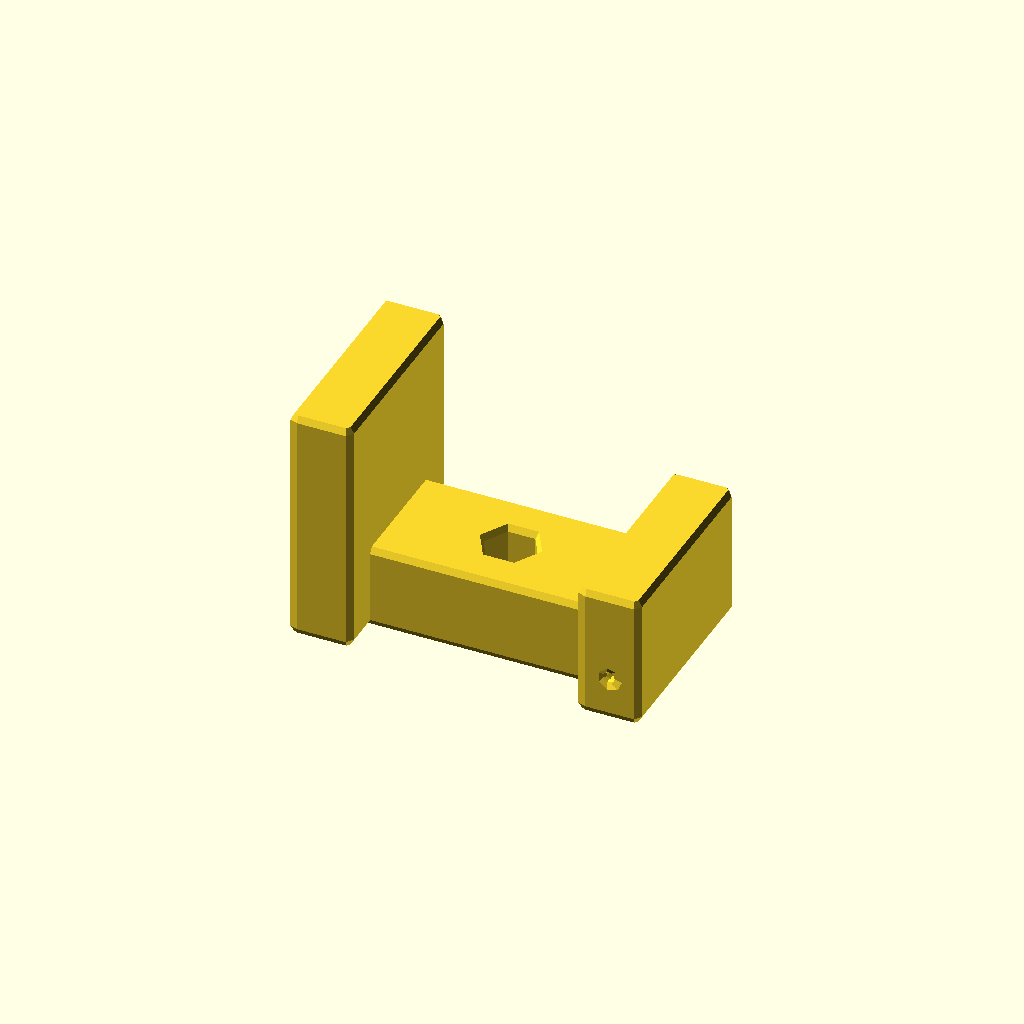
Cell 1: rendered with the file's own defaults.
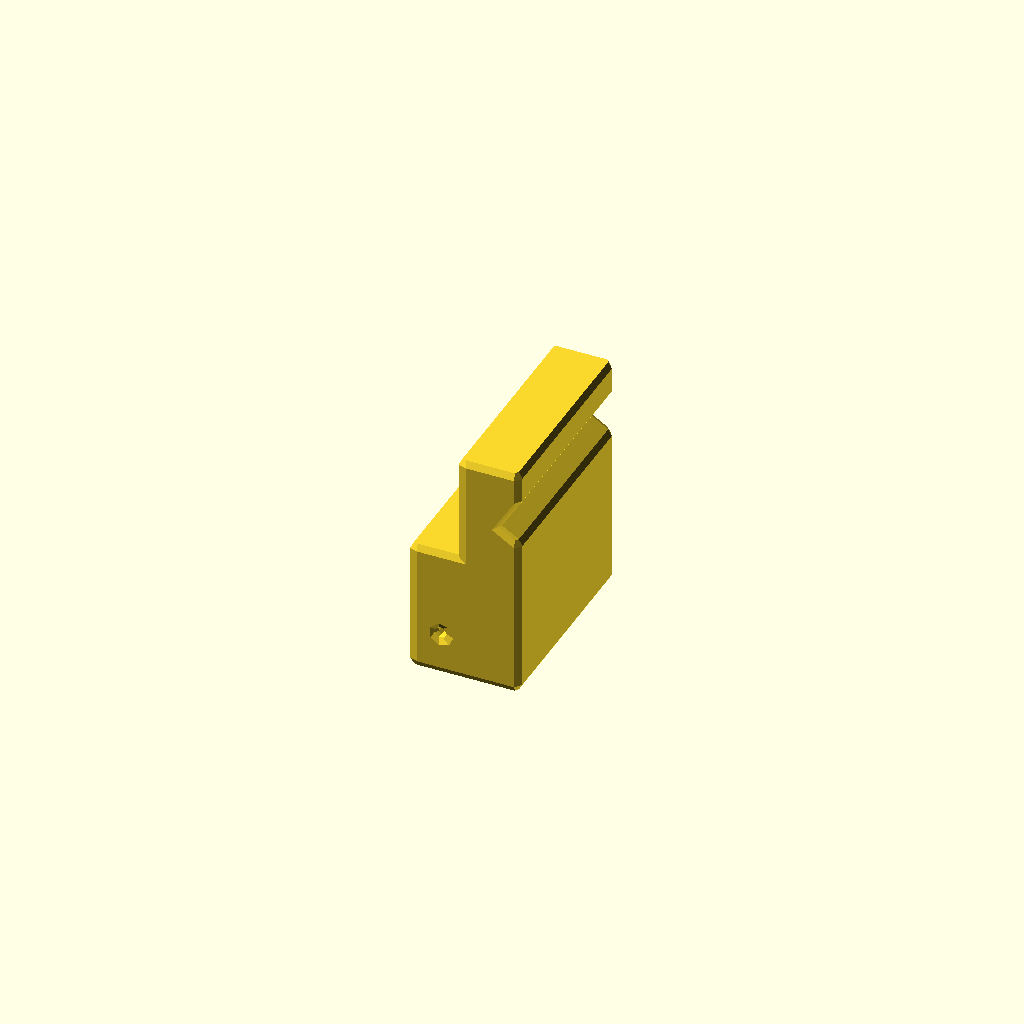
Cell 2: the same model with L = 0.01.
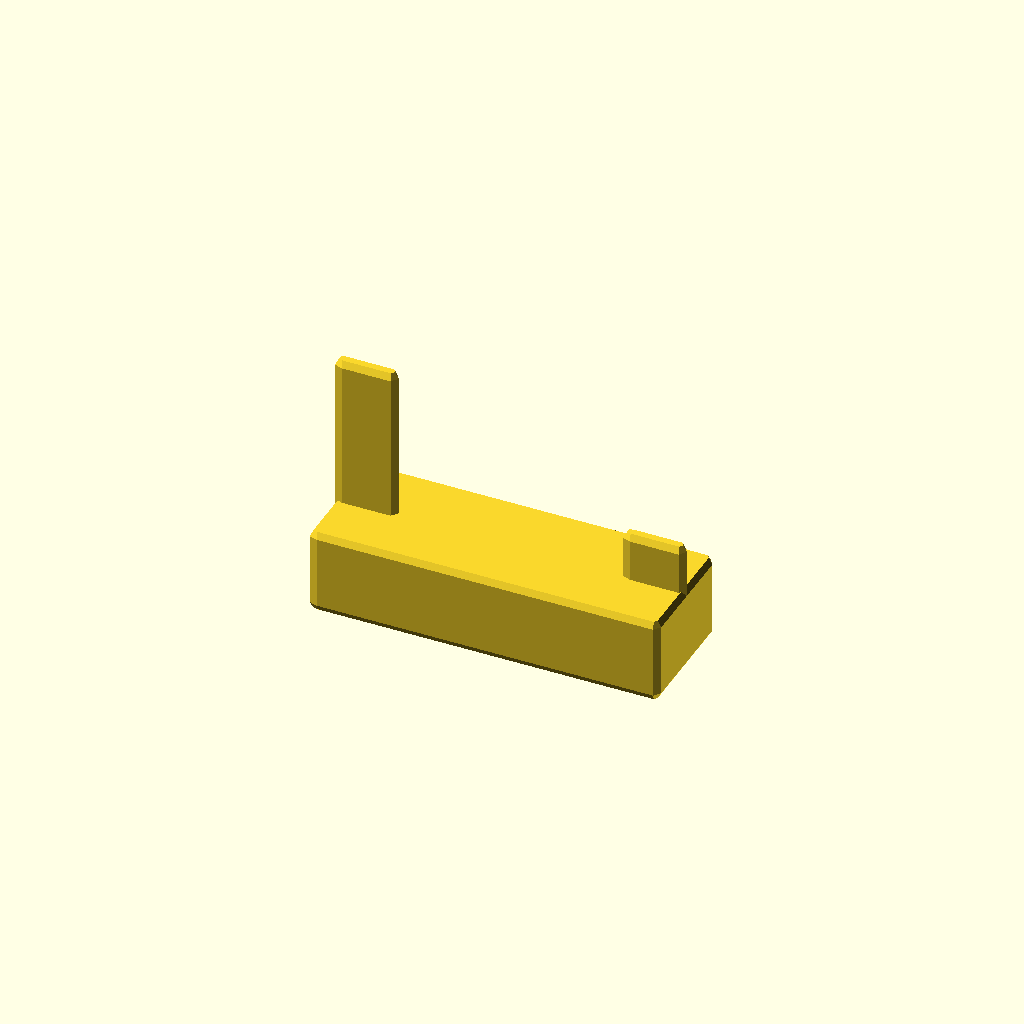
Cell 3: the same model with W = 0.01.
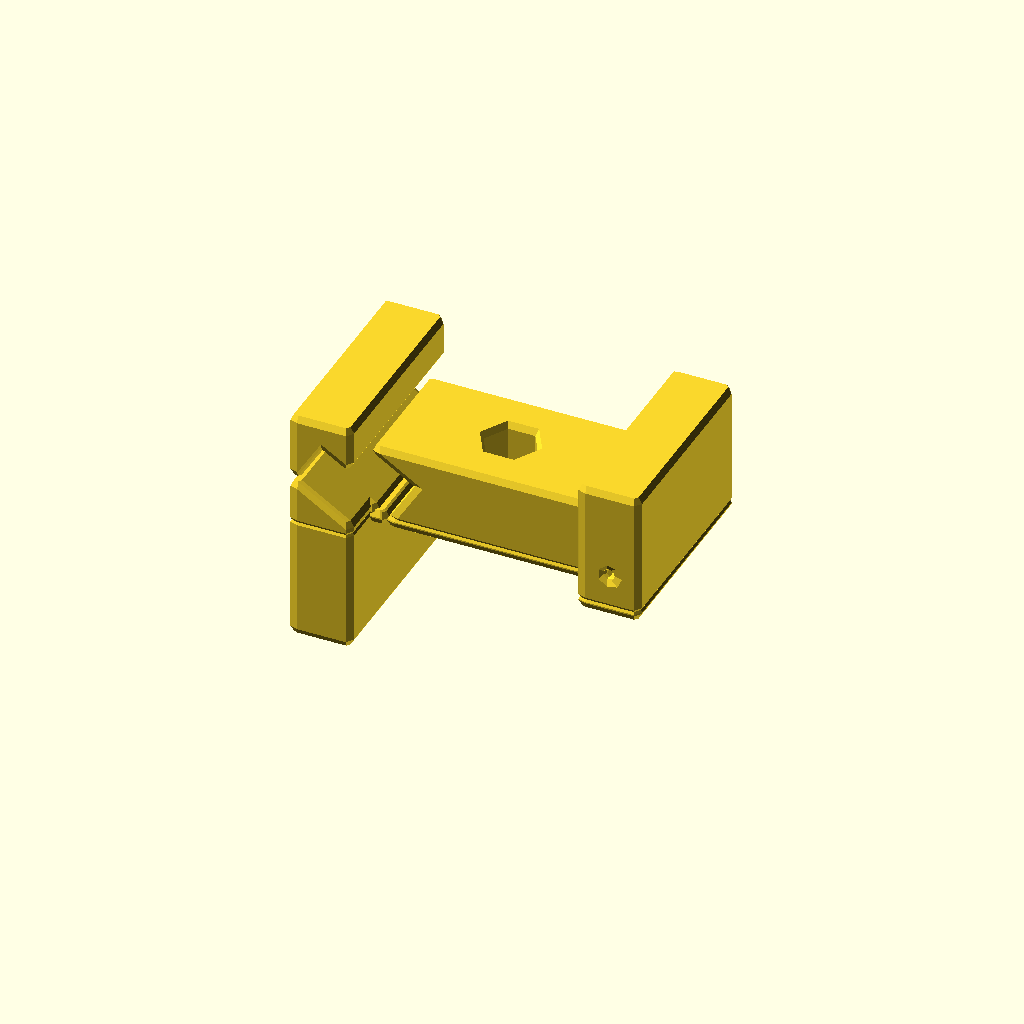
Cell 4: the same model with H = 0.01.
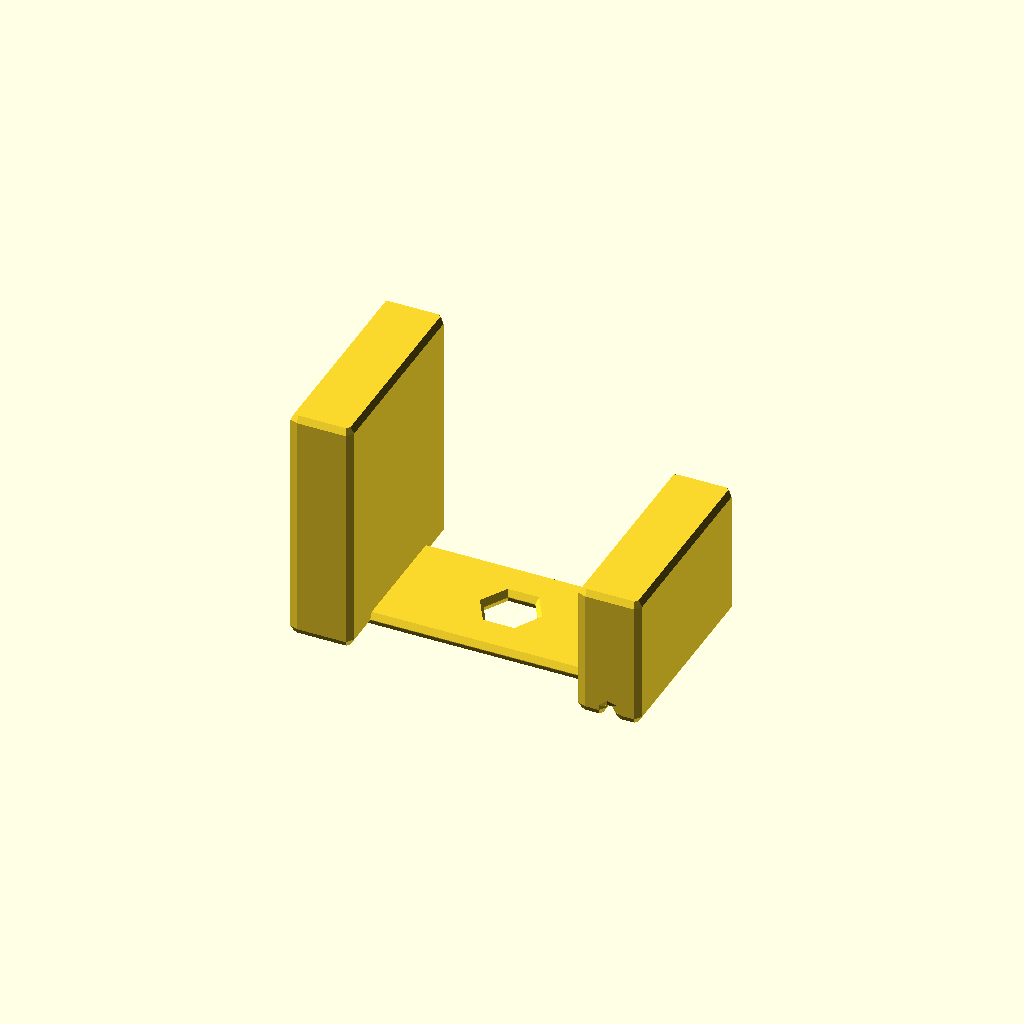
Cell 5: the same model with beam_h = 0.1.
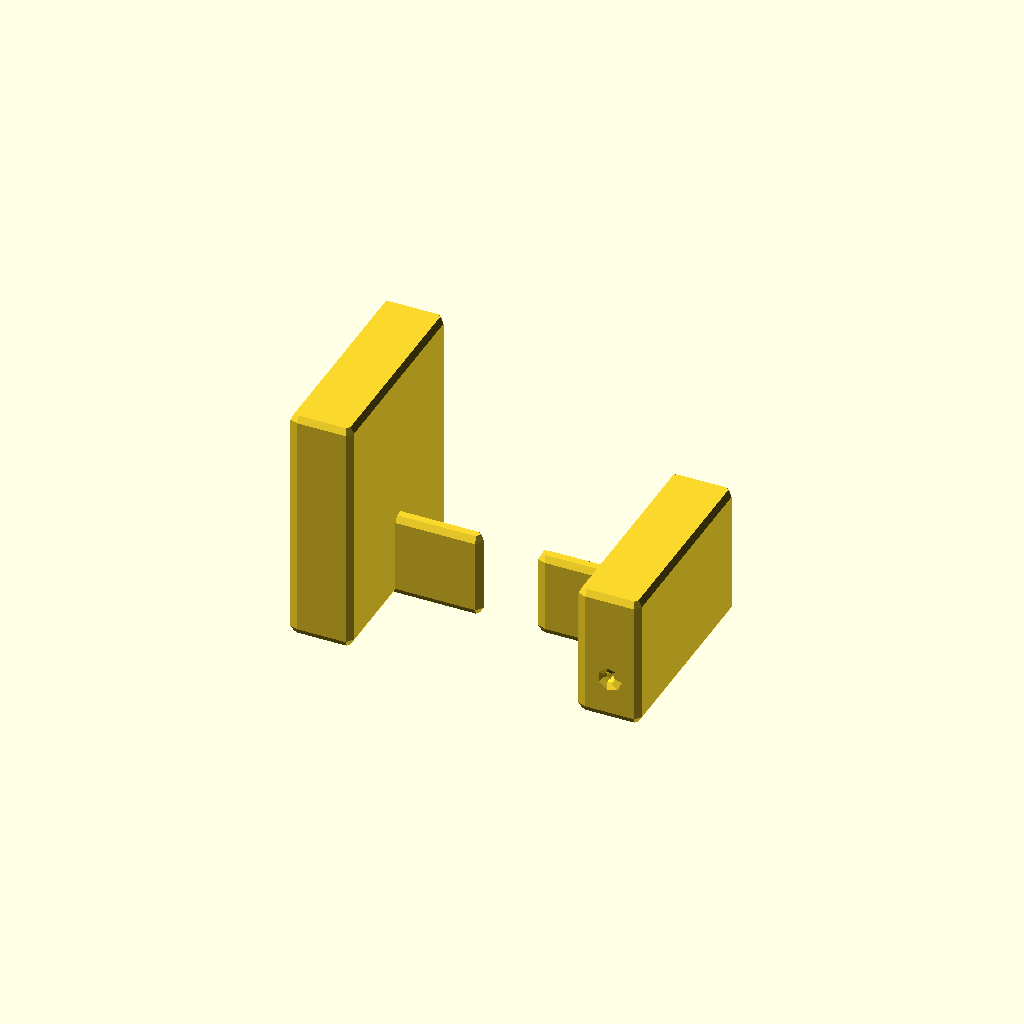
Cell 6 — beam_w set to 0.1, the other parameters unchanged.
All cells are drawn from one camera (rotation 55°, 0°, 25°, orthographic, colour scheme Cornfield), so only the parameter changes between them.
The OpenSCAD source (results/slice100k/craft/scad/103085.scad):
// Parameters
L = 55.44; //[27.72:110.88:0.01]
W = 31.55; //[15.78:63.1:0.01]
H = 37.52; //[18.76:75.04:0.01]
beam_h = 12.0; //[6.0:24.0:0.1]
beam_w = 18.0; //[9.0:31.55:0.1]
end_plate_t = 8.0; //[4.0:16.0:0.1]
end_plate_h = 37.52; //[18.76:37.52:0.01]
leg_t = 8.0; //[4.0:16.0:0.1]
leg_h = 20.0; //[10.0:37.52:0.1]
hex_flat = 10.0; //[5.0:20.0:0.1]
hex_axis_h = 40.0; //[20.0:80.0:0.1]
hex_center_x = 27.72; //[0.0:55.44:0.01]
hex_center_y = 15.775; //[0.0:31.55:0.001]
hex_center_z = 6.0; //[0.0:37.52:0.1]
top_slope_drop = 10.0; //[5.0:20.0:0.1]
top_slope_run = 16.0; //[8.0:32.0:0.1]
overlap = 1.0; //[0.5:2.0:0.1]
fillet_r = 1.2; //[0.6:2.4:0.1]
small_chamfer = 0.8; //[0.4:1.6:0.1]

// Base Shapes
module horizontal_beam() {
  translate([0, 0, -H/2 + beam_h/2])
    cube([L, beam_w, beam_h], center=true);
}

module tall_vertical_end_plate() {
  translate([-L/2 + end_plate_t/2, 0, 0])
    cube([end_plate_t, W, end_plate_h], center=true);
}

module short_vertical_support_leg() {
  translate([L/2 - leg_t/2, 0, -H/2 + leg_h/2])
    cube([leg_t, W, leg_h], center=true);
}

module end_plate_top_chamfer_slope() {
  rotate([0, atan(top_slope_drop/top_slope_run), 0])
    translate([-L/2 + top_slope_run/2 - overlap, 0, H/2 - top_slope_drop/2 + overlap])
      cube([top_slope_run, W + 2*overlap, top_slope_drop], center=true);
}

module through_hex_hole() {
  translate([-L/2 + hex_center_x, -W/2 + hex_center_y, -H/2 + hex_center_z])
    linear_extrude(height=hex_axis_h, center=true)
      polygon(points=[
        [hex_flat/sqrt(3), 0],
        [hex_flat/(2*sqrt(3)), hex_flat/2],
        [-hex_flat/(2*sqrt(3)), hex_flat/2],
        [-hex_flat/sqrt(3), 0],
        [-hex_flat/(2*sqrt(3)), -hex_flat/2],
        [hex_flat/(2*sqrt(3)), -hex_flat/2]
      ]);
}

module small_chamfers_on_external_edges() {
  translate([0, 0, H/2 - small_chamfer/2 + overlap])
    cube([L + 2*overlap, W + 2*overlap, small_chamfer], center=true);
}

module mounting_holes_other_than_hex() {
  translate([L/2 - leg_t/2, 0, -H/2 + beam_h/2])
    rotate([90, 0, 0])
      cylinder(r=2.0, h=W + 2*overlap, center=true);
}

module edge_fillets() {
  sphere(r=fillet_r, center=true);
}

// Operations
module union_main_solids() {
  union() {
    horizontal_beam();
    tall_vertical_end_plate();
    short_vertical_support_leg();
  }
}

module difference_end_plate_slope() {
  difference() {
    union_main_solids();
    end_plate_top_chamfer_slope();
  }
}

module difference_hex_hole() {
  difference() {
    difference_end_plate_slope();
    through_hex_hole();
  }
}

module difference_other_mounting_hole() {
  difference() {
    difference_hex_hole();
    mounting_holes_other_than_hex();
  }
}

module difference_small_chamfers() {
  difference() {
    difference_other_mounting_hole();
    small_chamfers_on_external_edges();
  }
}

module minkowski_edge_fillets() {
  minkowski() {
    difference_small_chamfers();
    edge_fillets();
  }
}

// Final Output
minkowski_edge_fillets();
Customizer parameters (derived from the source; name, type, default, range or options):
L: number, default 55.44, range 0.01 to 27.72, step 110.88
W: number, default 31.55, range 0.01 to 15.78, step 63.1
H: number, default 37.52, range 0.01 to 18.76, step 75.04
beam_h: number, default 12, range 0.1 to 6, step 24
beam_w: number, default 18, range 0.1 to 9, step 31.55
end_plate_t: number, default 8, range 0.1 to 4, step 16
end_plate_h: number, default 37.52, range 0.01 to 18.76, step 37.52
leg_t: number, default 8, range 0.1 to 4, step 16
leg_h: number, default 20, range 0.1 to 10, step 37.52
hex_flat: number, default 10, range 0.1 to 5, step 20
hex_axis_h: number, default 40, range 0.1 to 20, step 80
hex_center_x: number, default 27.72, range 0 to 0.01, step 55.44
hex_center_y: number, default 15.775, range 0 to 0.001, step 31.55
hex_center_z: number, default 6, range 0 to 0.1, step 37.52
top_slope_drop: number, default 10, range 0.1 to 5, step 20
top_slope_run: number, default 16, range 0.1 to 8, step 32
overlap: number, default 1, range 0.1 to 0.5, step 2
fillet_r: number, default 1.2, range 0.1 to 0.6, step 2.4
small_chamfer: number, default 0.8, range 0.1 to 0.4, step 1.6
